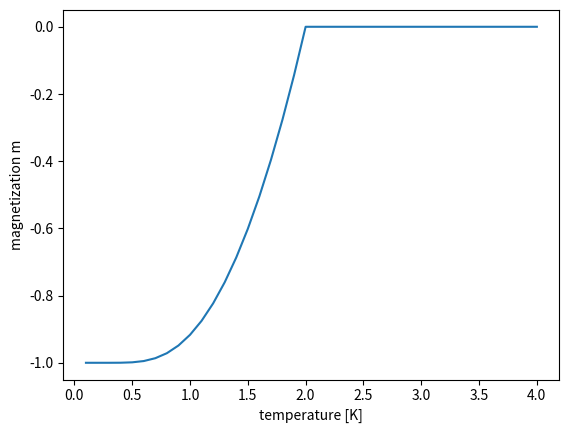

This figure's Python source:
# mean field approx 해를 온도에 따라 수치적으로 구하는 과정. 

import matplotlib.pyplot as plt
import numpy as np
from scipy.optimize import fsolve

class Newton_Lapson():
    def __init__(self, temps, nns):
        self.T = temps
        self.one_temp = 1
        self.nns = nns

    def f(self, m):
        formula = np.tanh((self.nns/self.one_temp)*m) - m
        return formula

    def get_many_solutions(self):
        solutions = []
        for t in self.T:
            self.one_temp = t
            solutions.append(fsolve(self.f, [1, 100])[0])
        return solutions

    def get_temps(self):
        return self.T


class DrawGraph():
    def __init__(self, temps, quantity):
        self.T = temps
        self.quantity = quantity

    def draw_mag(self):
        plt.plot(self.T, self.quantity)
        plt.xlabel('temperature [K]')
        plt.ylabel('magnetization m')
        plt.show()

    def draw_ener(self):
        plt.plot(self.T, self.quantity)
        plt.xlabel('temperature [K]')
        plt.ylabel('energy <H>')
        plt.show()


def mft_energy(temps_list, nns, m_list):
    energy = - (nns/2) * np.power(m, 2)
    return energy


temps = np.arange(0.1, 4.0 + 0.1, 0.1)
nns = 2

method_inst = Newton_Lapson(temps, nns)
m = method_inst.get_many_solutions()

energies = mft_energy(temps, nns, m)

graph_inst = DrawGraph(temps, energies)
graph_inst.draw_mag()